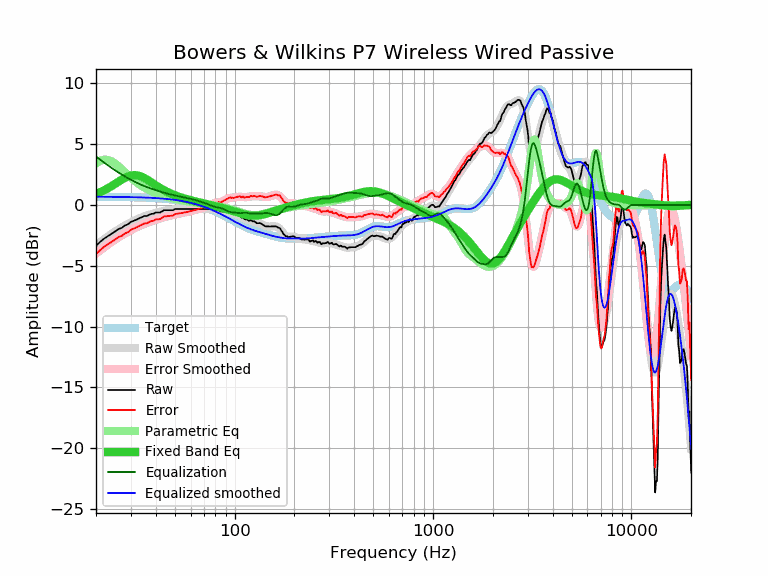

Source data for this figure (header and first rows):
frequency, raw, error, smoothed, error_smoothed, equalization, parametric_eq, equalized_raw, equalized_smoothed, target
20, -3.36, -4.04, -3.31, -3.99, 3.99, 0.91, 0.63, 0.68, 0.68
21, -3.03, -3.71, -3.05, -3.73, 3.73, 1.05, 0.70, 0.68, 0.68
22, -2.76, -3.43, -2.81, -3.48, 3.48, 1.21, 0.72, 0.67, 0.67
23, -2.55, -3.22, -2.58, -3.25, 3.25, 1.38, 0.70, 0.67, 0.67
24, -2.36, -3.03, -2.37, -3.04, 3.04, 1.56, 0.68, 0.67, 0.67
25, -2.17, -2.84, -2.18, -2.84, 2.84, 1.74, 0.67, 0.67, 0.67
26, -1.97, -2.63, -2.00, -2.66, 2.66, 1.92, 0.69, 0.66, 0.66
27, -1.88, -2.54, -1.84, -2.49, 2.49, 2.09, 0.61, 0.66, 0.66
28, -1.68, -2.34, -1.69, -2.34, 2.34, 2.23, 0.66, 0.65, 0.65
29, -1.59, -2.24, -1.55, -2.20, 2.20, 2.35, 0.61, 0.65, 0.65
30, -1.39, -2.04, -1.42, -2.07, 2.07, 2.42, 0.68, 0.65, 0.65
31, -1.30, -1.94, -1.31, -1.95, 1.95, 2.45, 0.65, 0.64, 0.64
32, -1.21, -1.85, -1.20, -1.84, 1.84, 2.44, 0.62, 0.63, 0.63
33, -1.10, -1.73, -1.11, -1.73, 1.73, 2.40, 0.63, 0.63, 0.63
34, -1.01, -1.63, -1.02, -1.64, 1.64, 2.32, 0.63, 0.62, 0.62
35, -0.91, -1.52, -0.94, -1.56, 1.56, 2.22, 0.64, 0.61, 0.61
36, -0.91, -1.52, -0.87, -1.48, 1.48, 2.11, 0.57, 0.61, 0.61
37, -0.82, -1.42, -0.81, -1.41, 1.41, 1.98, 0.59, 0.60, 0.60
38, -0.73, -1.32, -0.75, -1.34, 1.34, 1.86, 0.61, 0.59, 0.59
39, -0.72, -1.30, -0.70, -1.28, 1.28, 1.74, 0.56, 0.58, 0.58
40, -0.62, -1.19, -0.65, -1.22, 1.22, 1.62, 0.60, 0.57, 0.57
41, -0.62, -1.18, -0.61, -1.16, 1.16, 1.51, 0.54, 0.56, 0.56
42, -0.62, -1.16, -0.56, -1.11, 1.11, 1.40, 0.49, 0.54, 0.54
43, -0.53, -1.06, -0.53, -1.06, 1.06, 1.30, 0.52, 0.53, 0.53
44, -0.43, -0.95, -0.49, -1.01, 1.01, 1.21, 0.58, 0.52, 0.52
45, -0.43, -0.93, -0.46, -0.96, 0.96, 1.13, 0.53, 0.50, 0.50
46, -0.43, -0.92, -0.44, -0.92, 0.92, 1.05, 0.49, 0.49, 0.49
47, -0.43, -0.90, -0.42, -0.89, 0.89, 0.98, 0.45, 0.47, 0.47
48, -0.43, -0.88, -0.40, -0.85, 0.85, 0.91, 0.42, 0.45, 0.45
49, -0.43, -0.87, -0.38, -0.81, 0.81, 0.85, 0.38, 0.43, 0.44
50, -0.33, -0.75, -0.36, -0.78, 0.78, 0.79, 0.45, 0.42, 0.42
51, -0.33, -0.73, -0.35, -0.75, 0.75, 0.74, 0.42, 0.40, 0.40
52, -0.33, -0.71, -0.34, -0.72, 0.72, 0.69, 0.39, 0.38, 0.38
53, -0.33, -0.69, -0.33, -0.69, 0.69, 0.65, 0.36, 0.35, 0.35
54, -0.33, -0.66, -0.33, -0.66, 0.66, 0.60, 0.33, 0.33, 0.33
55, -0.33, -0.64, -0.33, -0.64, 0.64, 0.56, 0.30, 0.31, 0.31
56, -0.33, -0.61, -0.33, -0.61, 0.61, 0.53, 0.28, 0.28, 0.28
57, -0.33, -0.59, -0.33, -0.59, 0.59, 0.49, 0.25, 0.26, 0.26
58, -0.33, -0.56, -0.33, -0.56, 0.56, 0.46, 0.23, 0.23, 0.23
59, -0.33, -0.54, -0.33, -0.53, 0.53, 0.42, 0.20, 0.20, 0.21
60, -0.33, -0.51, -0.33, -0.51, 0.51, 0.39, 0.18, 0.18, 0.18
61, -0.33, -0.48, -0.33, -0.48, 0.48, 0.36, 0.15, 0.15, 0.15
62, -0.33, -0.45, -0.33, -0.45, 0.45, 0.33, 0.12, 0.12, 0.12
63, -0.33, -0.42, -0.33, -0.42, 0.42, 0.30, 0.09, 0.09, 0.09
64, -0.33, -0.39, -0.33, -0.39, 0.39, 0.28, 0.06, 0.06, 0.06
65, -0.33, -0.35, -0.33, -0.35, 0.35, 0.25, 0.02, 0.02, 0.02
66, -0.33, -0.32, -0.33, -0.32, 0.32, 0.23, -0.01, -0.01, -0.01
67, -0.33, -0.29, -0.33, -0.29, 0.29, 0.20, -0.04, -0.04, -0.04
68, -0.33, -0.25, -0.33, -0.25, 0.25, 0.18, -0.08, -0.08, -0.08
69, -0.33, -0.22, -0.33, -0.22, 0.22, 0.15, -0.11, -0.11, -0.11
70, -0.33, -0.18, -0.33, -0.18, 0.18, 0.13, -0.15, -0.15, -0.15
71, -0.33, -0.15, -0.33, -0.14, 0.14, 0.10, -0.19, -0.19, -0.19
72, -0.33, -0.11, -0.33, -0.11, 0.11, 0.08, -0.22, -0.22, -0.22
73, -0.33, -0.07, -0.33, -0.07, 0.07, 0.06, -0.26, -0.26, -0.26
74, -0.33, -0.03, -0.33, -0.03, 0.03, 0.03, -0.30, -0.30, -0.30
75, -0.33, 0.01, -0.32, 0.01, -0.01, 0.01, -0.34, -0.34, -0.34
76, -0.33, 0.05, -0.33, 0.05, -0.05, -0.01, -0.38, -0.38, -0.38
77, -0.33, 0.09, -0.33, 0.09, -0.09, -0.03, -0.42, -0.42, -0.42
78, -0.33, 0.13, -0.34, 0.12, -0.12, -0.05, -0.45, -0.46, -0.46
79, -0.33, 0.17, -0.35, 0.14, -0.14, -0.08, -0.47, -0.50, -0.50
... 553 more rows
